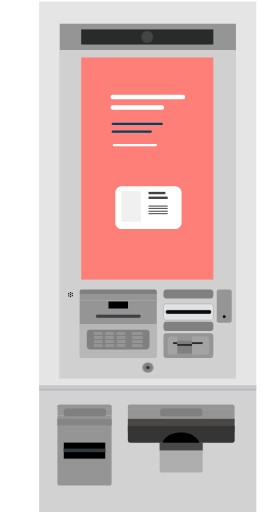
t = 0.00 s
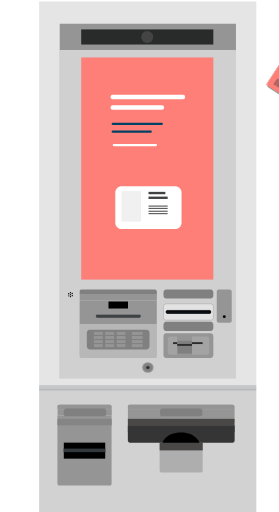
t = 0.50 s
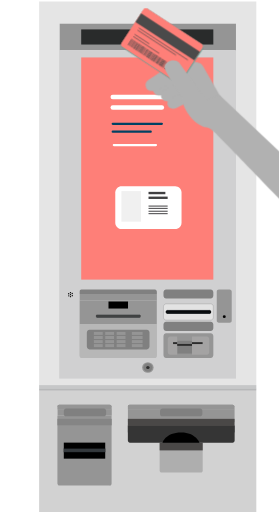
t = 1.00 s
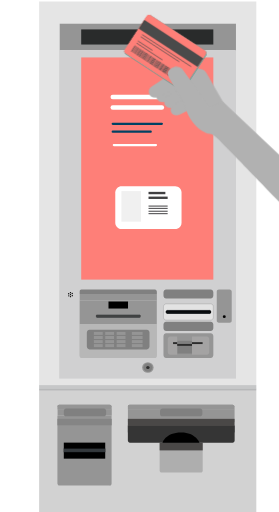
t = 1.39 s
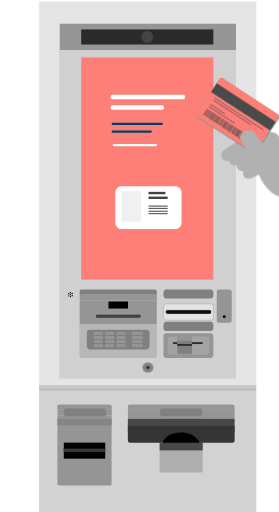
t = 1.95 s
t = 2.45 s: frame unchanged from t = 0.00 s, image omitted

The animated SVG that drew these frames (rendered in a browser with its animation timeline set to each time). Animation: 1 CSS @keyframes rule; one cycle of 2.80 s, repeats indefinitely.

<svg id="ervXnHJ2GkL1" xmlns="http://www.w3.org/2000/svg" xmlns:xlink="http://www.w3.org/1999/xlink" viewBox="140 0 341.1 626.6" shape-rendering="geometricPrecision" text-rendering="geometricPrecision">
<style><![CDATA[
#ervXnHJ2GkL121_to {animation: ervXnHJ2GkL121_to__to 2800ms linear infinite normal forwards}@keyframes ervXnHJ2GkL121_to__to { 0% {transform: translate(849.593276px,309.927423px)} 35.714286% {transform: translate(492.194321px,212.877426px)} 38.571429% {transform: translate(496.194321px,220.877426px)} 60.714286% {transform: translate(496.194321px,220.877426px)} 96.428571% {transform: translate(850.382327px,531.500016px)} 100% {transform: translate(850.382327px,531.500016px)}}
]]></style>
<defs><rect id="ervXnHJ2GkL2" width="641.1" height="626.3" rx="0" ry="0"/></defs><g><g><rect width="216.2" height="434.4" rx="0" ry="0" transform="translate(212.4 28.8)" fill="none" stroke="#dadada" stroke-width="2.3367" stroke-miterlimit="10"/><rect width="215.8" height="32.9" rx="0" ry="0" transform="translate(212.9 28.8)" fill="#959595"/><rect width="161.7" height="18.5" rx="0" ry="0" transform="translate(239.2 36)" fill="#292b2b"/><circle r="7.3" transform="translate(320 45.3)" fill="#444"/><path d="M187.7,1.9v473.9h265.8v-473.9h-265.8Zm241,461.3h-216.3v-434.4h216.2v434.4Z" fill="#e5e5e5"/><rect width="216.2" height="401.5" rx="0" ry="0" transform="translate(212.4 61.7)" fill="#d0d0d1"/><rect width="161.7" height="271.9" rx="0" ry="0" transform="translate(239.2 70.3)" fill="#fe7f78"/><rect width="265.8" height="150.9" rx="0" ry="0" transform="translate(187.7 475.7)" fill="#d2d2d2"/><g><g><path d="M400.9,388.3c-.1,1.9-1.6,3.5-3.3,3.4h-54.4c-1.7.1-3.3-1.4-3.3-3.4v-13c.1-1.9,1.6-3.5,3.3-3.4h54.4c1.7-.1,3.3,1.4,3.3,3.4v13v0Z" fill="#e3e3e3" stroke="#4a4a4a" stroke-width="0.2161" stroke-miterlimit="10"/></g><g><path d="M400.9,434.7c-.1,1.9-1.6,3.5-3.3,3.4h-54.4c-1.7.1-3.3-1.4-3.3-3.4v-23.6c.1-1.9,1.6-3.5,3.3-3.4h54.4c1.7-.1,3.3,1.4,3.3,3.4v23.6v0Z" fill="#959595"/></g><g><path d="M407.7,395.1c-1.5-.1-2.7-1.3-2.6-2.5v-35.8c-.1-1.3,1.1-2.5,2.6-2.5h13.1c1.5.1,2.7,1.3,2.6,2.5v35.8c.1,1.3-1.1,2.5-2.6,2.5h-13.1v0Z" fill="#959595"/></g><g><path d="M400.9,401.6c-.1,1.9-1.6,3.5-3.3,3.4h-54.4c-1.7.1-3.3-1.4-3.3-3.4v-4.4c.1-1.9,1.6-3.5,3.3-3.4h54.4c1.7-.1,3.3,1.4,3.3,3.4v4.4v0Z" fill="#808080"/></g><g><path d="M400.9,362c-.1,1.9-1.6,3.5-3.3,3.4h-54.4c-1.7.1-3.3-1.4-3.3-3.4v-4.4c.1-1.9,1.6-3.5,3.3-3.4h54.4c1.7-.1,3.3,1.4,3.3,3.4v4.4v0Z" fill="#808080"/></g><path d="M397.6,382.5c0,.6-.6,1.1-1,1.1h-52.2c-.6,0-1-.6-1-1.1v-1.5c0-.6.6-1.1,1-1.1h52.2c.6,0,1,.6,1,1.1v1.5v0Z" fill="#2a353f" stroke="#000" stroke-width="0.6248" stroke-linecap="round" stroke-linejoin="round"/><rect width="54.3" height="1.1" rx="0" ry="0" transform="translate(343.3 381.2)" fill="none" stroke="#000" stroke-width="0.125" stroke-linecap="round" stroke-linejoin="round"/><path d="M397.6,382.4v.2c0,.6-.6,1.1-1,1.1h-52.2c-.6,0-1-.6-1-1.1v-.2h54.2Z" fill="#161b1e" stroke="#000" stroke-width="0.125" stroke-linecap="round" stroke-linejoin="round"/><path d="M397.6,381v.2h-54.3v-.2c0-.6.6-1.1,1-1.1h52.2c.6,0,1.1.4,1.1,1.1Z" fill="#161b1e" stroke="#000" stroke-width="0.125" stroke-linecap="round" stroke-linejoin="round"/><rect width="54.3" height="1.1" rx="0" ry="0" transform="translate(343.3 381.2)" fill="none" stroke="#000" stroke-width="0.125" stroke-linecap="round" stroke-linejoin="round"/><rect width="54.3" height="1.1" rx="0" ry="0" transform="translate(343.3 381.2)" stroke="#000" stroke-width="0.125" stroke-linecap="round" stroke-linejoin="round"/><circle r="0.8" transform="translate(226.1 358.2)"/><circle r="0.8" transform="translate(226.1 360.6)"/><circle r="0.8" transform="translate(226.1 363.1)"/><circle r="0.8" transform="translate(228.2 359.2)"/><circle r="0.8" transform="translate(224 362)"/><circle r="0.8" transform="translate(228.3 361.8)"/><circle r="0.8" transform="translate(223.9 359.5)"/><g><g><path d="M237.3,359.8v-2.9c0-1.5,1.1-2.7,2.4-2.5h89.7c1.2-.1,2.4,1.2,2.4,2.5v2.9h-94.5Z" fill="#808080"/><rect width="94.4" height="8" rx="0" ry="0" transform="translate(237.4 359.8)" fill="#959595"/><path d="M237.3,435.5v-67.8h94.4v67.8c0,1.5-1.1,2.7-2.4,2.5h-89.6c-1.2.2-2.3-1-2.4-2.5Z" fill="#959595"/></g><g><path d="M210.1,500.7v-2.9c0-1.5,1.1-2.7,2.4-2.5h61.6c1.2-.1,2.4,1.2,2.4,2.5v2.9h-66.4Z" fill="#959595"/><rect width="66.3" height="8" rx="0" ry="0" transform="translate(210.3 500.7)" fill="#959595"/><path d="M210.1,591.8v-83.1h66.3v83.1c0,1.5-1.1,2.7-2.4,2.5h-61.5c-1.2.1-2.2-1.1-2.4-2.5Z" fill="#959595"/></g><path d="M237.3,435.5v-39.1h94.4v39.1c0,1.5-1.1,2.7-2.4,2.5h-89.6c-1.2.2-2.3-1-2.4-2.5Z" opacity="0.32" fill="#fff"/></g><rect width="23.9" height="8.6" rx="0" ry="0" transform="translate(272.6 369)"/><g><path d="M322.8,424.2c-.1,1.9-1.6,3.5-3.3,3.4h-70.1c-1.7.1-3.3-1.4-3.3-3.4v-17.3c.1-1.9,1.6-3.5,3.3-3.4h70.1c1.7-.1,3.3,1.4,3.3,3.4v17.3v0Z" fill="#808080"/></g><g><rect width="10.8" height="3.7" rx="0" ry="0" transform="translate(254.7 406.2)" fill="#959595"/><rect width="10.8" height="3.7" rx="0" ry="0" transform="translate(254.7 411.2)" fill="#959595"/><rect width="10.8" height="3.7" rx="0" ry="0" transform="translate(254.7 416.2)" fill="#959595"/><rect width="10.8" height="3.7" rx="0" ry="0" transform="translate(254.7 421.1)" fill="#959595"/><rect width="10.8" height="3.7" rx="0" ry="0" transform="translate(268.6 406.2)" fill="#959595"/><rect width="10.8" height="3.7" rx="0" ry="0" transform="translate(268.6 411.2)" fill="#959595"/><rect width="10.8" height="3.7" rx="0" ry="0" transform="translate(268.6 416.2)" fill="#959595"/><rect width="10.8" height="3.7" rx="0" ry="0" transform="translate(268.6 421.1)" fill="#959595"/><rect width="10.8" height="3.7" rx="0" ry="0" transform="translate(282.6 406.2)" fill="#959595"/><rect width="10.8" height="3.7" rx="0" ry="0" transform="translate(282.6 411.2)" fill="#959595"/><rect width="10.8" height="3.7" rx="0" ry="0" transform="translate(282.6 416.2)" fill="#959595"/><rect width="10.8" height="3.7" rx="0" ry="0" transform="translate(282.6 421.1)" fill="#959595"/><rect width="13.1" height="3.7" rx="0" ry="0" transform="translate(301.2 406.2)" fill="#959595"/><rect width="13.1" height="3.7" rx="0" ry="0" transform="translate(301.2 411.2)" fill="#959595"/><rect width="13.1" height="3.7" rx="0" ry="0" transform="translate(301.2 416.2)" fill="#959595"/><rect width="13.1" height="3.7" rx="0" ry="0" transform="translate(301.2 421.1)" fill="#959595"/></g><g><path d="M311.7,387.5v.2c0,.6-.6,1.1-1,1.1h-52.2c-.6,0-1-.6-1-1.1v-.2h54.2Z" opacity="0.67" fill="#161b1e" stroke="#000" stroke-width="0.125" stroke-linecap="round" stroke-linejoin="round"/><path d="M311.7,386.2v.2h-54.3v-.2c0-.6.6-1.1,1-1.1h52.2c.5,0,1.1.3,1.1,1.1Z" opacity="0.67" fill="#161b1e" stroke="#000" stroke-width="0.125" stroke-linecap="round" stroke-linejoin="round"/><rect width="54.3" height="1.1" rx="0" ry="0" transform="translate(257.4 386.4)" opacity="0.67" stroke="#000" stroke-width="0.125" stroke-linecap="round" stroke-linejoin="round"/></g></g><rect width="265.8" height="6.5" rx="0" ry="0" transform="translate(187.7 471.3)" opacity="0.21" fill="#555b5f"/><ellipse rx="7" ry="6.5" transform="translate(320.8 449.8)" fill="#959595"/><ellipse rx="5.5" ry="5.2" transform="translate(320.8 449.8)" fill="#808080"/><ellipse rx="2.1" ry="1.9" transform="translate(320.8 449.8)" fill="#2e2e2e"/><circle r="1.8" transform="translate(414.3 387.5)"/><rect width="50.7" height="19.6" rx="0" ry="0" transform="translate(217.9 541.7)"/><rect width="50.7" height="4.4" rx="0" ry="0" transform="translate(217.9 549)" fill="#34393d" stroke="#000" stroke-width="0.090999" stroke-linecap="round" stroke-linejoin="round"/><rect width="66.4" height="7.9" rx="0" ry="0" transform="translate(210.1 512.6)" fill="#858585"/><g><path d="M269.7,506.6c-.1,1.6-1.4,2.9-2.8,2.9h-46.2c-1.5.1-2.8-1.2-2.8-2.9v-3.7c.1-1.6,1.4-2.9,2.8-2.9h46.2c1.5-.1,2.8,1.2,2.8,2.9v3.7v0Z" fill="#808080"/></g><path d="M210.1,497.8v0c0-1.5,1.1-2.7,2.4-2.5h61.6c1.2-.1,2.4,1.2,2.4,2.5v0h-66.4Z" transform="translate(0 0.000001)" fill="#959595"/><g><path d="M335.2,576.1v-75.4h52.7v75.4c0,1.3-1.1,2.4-2.4,2.3h-47.9c-1.2.1-2.2-1-2.4-2.3Z" fill="#aeaeae"/><g><path d="M296.3,500.7v-2.9c0-1.5,1.1-2.7,2.4-2.5h125.8c1.2-.1,2.4,1.2,2.4,2.5v2.9h-130.6Z" fill="#959595"/><rect width="130.5" height="15.9" rx="0" ry="0" transform="translate(296.4 500.7)" fill="#959595"/></g><path d="M296.3,521.3v-.7c0-.4,1.1-.7,2.4-.6h125.8c1.2,0,2.4.3,2.4.6v.7h-130.6Z" fill="#5c5c5c"/><rect width="130.6" height="8.7" rx="0" ry="0" transform="translate(296.3 512.6)" fill="#4a4847"/><rect width="130.6" height="7.9" rx="0" ry="0" transform="translate(296.3 521.3)" fill="#4c4c4c"/><path d="M426.9,521.3h-130.6v17.9c0,1.4,1.1,2.5,2.5,2.5h125.7c1.4,0,2.5-1.1,2.5-2.5v-17.9Z" fill="#353535"/><g><path d="M387.5,506.6c-.1,1.6-1.4,2.9-2.8,2.9h-46.2c-1.5.1-2.8-1.2-2.8-2.9v-3.7c.1-1.6,1.4-2.9,2.8-2.9h46.2c1.5-.1,2.8,1.2,2.8,2.9v3.7v0Z" fill="#808080"/></g><path d="M296.3,497.8v0c0-1.5,1.1-2.7,2.4-2.5h125.8c1.2-.1,2.4,1.2,2.4,2.5v0h-130.6Z" transform="translate(0 0.000001)" fill="#959595"/></g><rect width="52.7" height="9.5" rx="0" ry="0" transform="translate(335.2 541.7)" fill="#4a4847"/><path d="M338.7,541.7c0,0,3.5-12.5,23-12.5c17.6,0,22.2,12.5,22.2,12.5h-45.2Z"/><rect width="22.3" height="15.6" rx="0" ry="0" transform="translate(356.7 417.1)" fill="#808080"/><path d="M356.7,434.1h-8.5c-1.6.1-3-1.3-3-3.1v-16c.1-1.8,1.5-3.2,3-3.1h8.5" fill="#a4a3a3"/><path d="M374.8,434.1h18.1c1.6.1,3-1.3,3-3.1v-16c-.1-1.8-1.5-3.2-3-3.1h-18.1" fill="#a4a3a3"/><line x1="351.6" y1="419.9" x2="356.7" y2="419.9" fill="none" stroke="#2c2c2c" stroke-width="2.3367" stroke-miterlimit="10"/><line x1="374.8" y1="419.9" x2="387.8" y2="419.9" fill="none" stroke="#2c2c2c" stroke-width="2.3367" stroke-miterlimit="10"/><line x1="356.7" y1="422.1" x2="374.8" y2="422.1" fill="none" stroke="#2c2c2c" stroke-width="2.3367" stroke-miterlimit="10"/></g><g><line x1="277.8" y1="118.8" x2="363.7" y2="118.8" fill="none" stroke="#fff" stroke-width="5.4719" stroke-linecap="round" stroke-linejoin="round" stroke-miterlimit="10"/><line x1="277.8" y1="131.6" x2="337.9" y2="131.6" fill="none" stroke="#fff" stroke-width="5.4719" stroke-linecap="round" stroke-linejoin="round" stroke-miterlimit="10"/><line x1="277.8" y1="151.6" x2="337.9" y2="151.6" fill="none" stroke="#004263" stroke-width="2.7359" stroke-linecap="round" stroke-linejoin="round" stroke-miterlimit="10"/><line x1="277.8" y1="161.2" x2="324.3" y2="161.2" fill="none" stroke="#004263" stroke-width="2.7359" stroke-linecap="round" stroke-linejoin="round" stroke-miterlimit="10"/></g></g><g><g><g><g><path d="M330.6,178.9h-51.4c-.8,0-1.4-.6-1.4-1.4s.6-1.4,1.4-1.4h51.4c.8,0,1.4.6,1.4,1.4.1.8-.6,1.4-1.4,1.4Z" fill="#fff"/></g></g></g></g><g><path d="M288.7,227.8h65.5c4.2,0,7.8,3.4,7.8,7.8v36.9c0,4.2-3.4,7.8-7.8,7.8h-65.5c-4.2,0-7.8-3.4-7.8-7.8v-37c.2-4.4,3.5-7.7,7.8-7.7Z" fill="#fff"/><rect width="24" height="37.4" rx="0" ry="0" transform="translate(288.4 233.9)" fill="#f0f0f0"/><rect width="20.6" height="2.9" rx="0" ry="0" transform="translate(321.6 234.8)" fill="#414042"/><rect width="23.4" height="2.9" rx="0" ry="0" transform="translate(321.6 240.6)" fill="#414042"/><rect width="23.4" height="1.2" rx="0" ry="0" transform="translate(321.6 251.6)" fill="#414042"/><rect width="23.4" height="1.2" rx="0" ry="0" transform="translate(321.6 254.4)" fill="#414042"/><rect width="23.4" height="1.2" rx="0" ry="0" transform="translate(321.6 257.9)" fill="#414042"/><rect width="23.4" height="1.2" rx="0" ry="0" transform="translate(321.6 260.9)" fill="#414042"/></g><g id="ervXnHJ2GkL121_to" transform="translate(849.593276,309.927423)"><g transform="translate(-490.105698,-206.727415)"><g><g clip-path="url(#ervXnHJ2GkL215)"><g><path d="M330,94.9c.1-.1.1-.1,0,0v0l36.5-11l1,8.9-30.4,16.8v0c0,0,0,0-.1,0-4.3,2.4-9.3,1-11.3-3.2s-1.2-10.1,4.3-11.5Z" fill="#b1b1b1"/><path d="M338.5,104.3v0v0l27.8-17.8l9.2,12.1-27.8,17.7v0c0,0,0,0-.1,0-3.9,2.5-9.2,1.8-11.6-1.6s-1.4-8,2.5-10.4Z" fill="#b1b1b1"/><path d="M346.9,114.2v0v0l26.7-13.5l6.6,11.9L353.6,126v0c0,0,0,0-.1,0-3.7,1.9-8.3.8-10.1-2.5-1.9-3.3-.3-7.4,3.5-9.3Z" fill="#b1b1b1"/><path d="M356,67.7c1.5-1,3.4-1.3,5.1-.9l18.8,3.6c2.8.6,5.1,2.3,6.4,4.7l27,47c1.6,2.8.2,6.3-3,7.9l-11.6,5.8c-3.2,1.6-7.1.7-8.6-2L370.3,93l-14.6-2.8L334.2,102c-9,5.3-16.5,4.1-18-2-.9-3.6-.3-6.9,6.7-10.7L356,67.7Z" fill="#b1b1b1"/><path d="M318.8,5l65.7,42.9c2,1.3,2.6,3.9,1.3,5.9L359.5,94c-1.3,2-3.9,2.6-5.9,1.3L287.9,52.4c-2-1.3-2.6-3.9-1.3-5.9L312.9,6.3c1.3-2,3.9-2.6,5.9-1.3Z" fill="#c96561"/><path d="M318.8,5l65.7,42.9c2,1.3,2.6,3.9,1.3,5.9L359.5,94c-1.3,2-3.9,2.6-5.9,1.3L287.9,52.4c-2-1.3-2.6-3.9-1.3-5.9L312.9,6.3c1.3-2,3.9-2.6,5.9-1.3Z" fill="#2eb7aa"/><g><path d="M318,4.6l66.4,43.3c1.6,1,2,3.1,1,4.7L358.6,93.5c-1,1.6-3.1,2-4.7,1L287.5,51.2c-1.6-1-2-3.1-1-4.7L313.3,5.6c1-1.6,3.2-2,4.7-1Z" fill="#fc7e79"/><path d="M318,4.6l66.4,43.3c1.6,1,2,3.1,1,4.7L358.6,93.5c-1,1.6-3.1,2-4.7,1L287.5,51.2c-1.6-1-2-3.1-1-4.7L313.3,5.6c1-1.6,3.2-2,4.7-1Z" fill="#fe7f78"/><rect width="12.7" height="86" rx="0" ry="0" transform="matrix(.5469-.8372 0.8372 0.5469 303.466068 20.717111)" fill="#4a4a4a"/><line x1="307.7" y1="28.1" x2="367.6" y2="67.3" fill="none" stroke="#4a4a4a" stroke-width="0.877" stroke-miterlimit="10"/><line x1="306" y1="30.7" x2="353.1" y2="61.4" fill="none" stroke="#4a4a4a" stroke-width="0.877" stroke-miterlimit="10"/><line x1="302.5" y1="35.9" x2="320.3" y2="47.5" fill="none" stroke="#4a4a4a" stroke-width="0.877" stroke-miterlimit="10"/><line x1="300.9" y1="38.5" x2="332.6" y2="59.3" fill="none" stroke="#4a4a4a" stroke-width="0.877" stroke-miterlimit="10"/><g><polygon points="299.2,41.5 294.6,48.6 299.2,41.5 298.8,41.3 294,48.6 294.4,48.9 294.4,48.9 294.7,49.1 299.5,41.7" fill="#4a4a4a"/><rect width="8.8" height="0.4" rx="0" ry="0" transform="matrix(.5469-.8372 0.8372 0.5469 295.116123 49.228128)" fill="#4a4a4a"/><rect width="8.8" height="0.4" rx="0" ry="0" transform="matrix(.5469-.8372 0.8372 0.5469 295.796054 49.756538)" fill="#4a4a4a"/><rect width="8.8" height="0.4" rx="0" ry="0" transform="matrix(.5469-.8372 0.8372 0.5469 296.571184 50.291948)" fill="#4a4a4a"/><rect width="8.8" height="0.4" rx="0" ry="0" transform="matrix(.5469-.8372 0.8372 0.5469 297.305804 50.736638)" fill="#4a4a4a"/><rect width="8.8" height="0.4" rx="0" ry="0" transform="matrix(.546-.8378 0.8378 0.546 297.998116 51.246734)" fill="#4a4a4a"/><rect width="8.8" height="0.4" rx="0" ry="0" transform="matrix(.5469-.8372 0.8372 0.5469 298.438555 51.565238)" fill="#4a4a4a"/><rect width="8.8" height="0.4" rx="0" ry="0" transform="matrix(.5469-.8372 0.8372 0.5469 299.138965 51.956958)" fill="#4a4a4a"/><rect width="8.8" height="0.4" rx="0" ry="0" transform="matrix(.5469-.8372 0.8372 0.5469 299.815195 52.484368)" fill="#4a4a4a"/><rect width="8.8" height="0.4" rx="0" ry="0" transform="matrix(.5469-.8372 0.8372 0.5469 300.648515 52.937058)" fill="#4a4a4a"/><polygon points="306.1,46.1 301.3,53.4 301.7,53.7 301.7,53.7 302,53.9 306.8,46.6" fill="#4a4a4a"/><rect width="8.8" height="0.4" rx="0" ry="0" transform="matrix(.546-.8378 0.8378 0.546 302.410754 54.085215)" fill="#4a4a4a"/><rect width="8.8" height="0.4" rx="0" ry="0" transform="matrix(.5468-.8373 0.8373 0.5468 302.730448 54.373456)" fill="#4a4a4a"/><polygon points="308.8,47.8 308.8,47.8 308.4,47.5 303.5,54.9 303.9,55.2 306.3,51.5 303.9,55.2 304.3,55.4 309.1,48" fill="#4a4a4a"/><rect width="8.8" height="0.4" rx="0" ry="0" transform="matrix(.5469-.8372 0.8372 0.5469 304.667556 55.664887)" fill="#4a4a4a"/><rect width="8.8" height="0.4" rx="0" ry="0" transform="matrix(.5468-.8373 0.8373 0.5468 305.373268 56.181716)" fill="#4a4a4a"/><rect width="8.8" height="0.4" rx="0" ry="0" transform="matrix(.5469-.8372 0.8372 0.5469 306.107967 56.455607)" fill="#4a4a4a"/><rect width="8.8" height="0.4" rx="0" ry="0" transform="matrix(.5469-.8372 0.8372 0.5469 306.787897 56.984017)" fill="#4a4a4a"/><polygon points="312.8,50.4 310.4,54 312.8,50.4 312.4,50.2 307.6,57.6 308,57.8 308,57.8 308.3,58 313.1,50.7" fill="#4a4a4a"/><rect width="8.8" height="0.4" rx="0" ry="0" transform="matrix(.5468-.8373 0.8373 0.5468 308.776319 58.252176)" fill="#4a4a4a"/><rect width="8.8" height="0.4" rx="0" ry="0" transform="matrix(.546-.8378 0.8378 0.546 309.303151 58.572396)" fill="#4a4a4a"/><rect width="8.8" height="0.4" rx="0" ry="0" transform="matrix(.5469-.8372 0.8372 0.5469 309.773088 58.889246)" fill="#4a4a4a"/><rect width="8.8" height="0.4" rx="0" ry="0" transform="matrix(.5469-.8372 0.8372 0.5469 310.503808 59.333936)" fill="#4a4a4a"/><rect width="8.8" height="0.4" rx="0" ry="0" transform="matrix(.5469-.8372 0.8372 0.5469 311.187738 59.861346)" fill="#4a4a4a"/><rect width="8.8" height="0.4" rx="0" ry="0" transform="matrix(.5469-.8372 0.8372 0.5469 311.888249 60.253066)" fill="#4a4a4a"/><rect width="8.8" height="0.4" rx="0" ry="0" transform="matrix(.5469-.8372 0.8372 0.5469 312.705869 60.800756)" fill="#4a4a4a"/><polygon points="318.6,54.2 316.3,57.8 318.6,54.2 318.2,54 313.4,61.4 313.8,61.6 313.8,61.6 314.1,61.8 319,54.5" fill="#4a4a4a"/><polygon points="345,71.4 345,71.4 344.6,71.2 344.6,71.2 344.4,71.1 339.5,78.4 339.9,78.7 339.9,78.7 340.1,78.8 340.1,78.8 340.4,79 345.3,71.7" fill="#4a4a4a"/><rect width="8.8" height="0.4" rx="0" ry="0" transform="matrix(.5469-.8372 0.8372 0.5469 340.932757 79.255362)" fill="#4a4a4a"/><rect width="8.8" height="0.4" rx="0" ry="0" transform="matrix(.5468-.8373 0.8373 0.5468 341.657868 79.635522)" fill="#4a4a4a"/><rect width="8.8" height="0.4" rx="0" ry="0" transform="matrix(.5469-.8372 0.8372 0.5469 342.304598 80.175492)" fill="#4a4a4a"/><rect width="8.8" height="0.4" rx="0" ry="0" transform="matrix(.5469-.8372 0.8372 0.5469 343.142618 80.627182)" fill="#4a4a4a"/><polygon points="349,74.1 349,74.1 348.6,73.9 343.8,81.2 344.2,81.4 344.2,81.4 344.5,81.7 349.3,74.3" fill="#4a4a4a"/><rect width="8.8" height="0.4" rx="0" ry="0" transform="matrix(.5469-.8372 0.8372 0.5469 344.892158 81.793811)" fill="#4a4a4a"/><rect width="8.8" height="0.4" rx="0" ry="0" transform="matrix(.5469-.8372 0.8372 0.5469 345.647209 82.375911)" fill="#4a4a4a"/><rect width="8.8" height="0.4" rx="0" ry="0" transform="matrix(.5468-.8373 0.8373 0.5468 346.361189 82.891971)" fill="#4a4a4a"/><polygon points="352.3,76.3 352.3,76.3 351.9,76 347.1,83.3 347.4,83.6 347.4,83.6 347.8,83.8 352.6,76.5" fill="#4a4a4a"/><polygon points="353,76.7 348.2,84.1 348.5,84.3 348.5,84.3 348.9,84.6 353.7,77.2" fill="#4a4a4a"/><polygon points="354.1,77.4 349.3,84.8 349.7,85.1 349.7,85.1 350,85.3 354.9,77.9" fill="#4a4a4a"/><rect width="8.8" height="0.4" rx="0" ry="0" transform="matrix(.5468-.8373 0.8373 0.5468 350.30857 85.470451)" fill="#4a4a4a"/><rect width="8.8" height="0.4" rx="0" ry="0" transform="matrix(.5469-.8372 0.8372 0.5469 351.11258 85.935151)" fill="#4a4a4a"/><rect width="8.8" height="0.4" rx="0" ry="0" transform="matrix(.5469-.8372 0.8372 0.5469 351.78381 86.462561)" fill="#4a4a4a"/><rect width="8.8" height="0.4" rx="0" ry="0" transform="matrix(.5468-.8373 0.8373 0.5468 352.518751 86.84191)" fill="#4a4a4a"/><rect width="8.8" height="0.4" rx="0" ry="0" transform="matrix(.5469-.8372 0.8372 0.5469 353.267751 87.39069)" fill="#4a4a4a"/><rect width="8.8" height="0.4" rx="0" ry="0" transform="matrix(.5469-.8372 0.8372 0.5469 314.522849 62.061766)" fill="#4a4a4a"/><rect width="8.8" height="0.4" rx="0" ry="0" transform="matrix(.5469-.8372 0.8372 0.5469 315.20278 62.590176)" fill="#4a4a4a"/><rect width="8.8" height="0.4" rx="0" ry="0" transform="matrix(.5469-.8372 0.8372 0.5469 315.91109 62.981895)" fill="#4a4a4a"/><polygon points="321.9,56.4 321.9,56.4 321.5,56.2 316.7,63.5 317.1,63.8 317.1,63.8 317.5,64 322.2,56.7" fill="#4a4a4a"/><polygon points="323.1,57.1 323.1,57.1 322.7,56.9 317.8,64.2 318.1,64.5 318.1,64.5 318.5,64.7 323.4,57.3" fill="#4a4a4a"/><polygon points="324.1,57.8 324.1,57.8 323.7,57.5 318.9,65 319.3,65.2 319.3,65.2 319.6,65.5 324.5,58" fill="#4a4a4a"/><rect width="8.8" height="0.4" rx="0" ry="0" transform="matrix(.5469-.8372 0.8372 0.5469 319.933731 65.710725)" fill="#4a4a4a"/><rect width="8.8" height="0.4" rx="0" ry="0" transform="matrix(.5469-.8372 0.8372 0.5469 320.759551 66.162415)" fill="#4a4a4a"/><rect width="8.8" height="0.4" rx="0" ry="0" transform="matrix(.5469-.8372 0.8372 0.5469 321.443481 66.689825)" fill="#4a4a4a"/><rect width="8.8" height="0.4" rx="0" ry="0" transform="matrix(.5468-.8373 0.8373 0.5468 322.129783 67.067194)" fill="#4a4a4a"/><polygon points="328.1,60.4 328.1,60.4 327.8,60.2 323,67.6 323.7,68.1 328.5,60.7" fill="#4a4a4a"/><rect width="8.8" height="0.4" rx="0" ry="0" transform="matrix(.5469-.8372 0.8372 0.5469 324.158032 68.233424)" fill="#4a4a4a"/><polygon points="330.1,61.7 330.1,61.7 329.7,61.5 324.8,68.8 325.2,69.1 325.2,69.1 325.6,69.3 330.5,62" fill="#4a4a4a"/><rect width="8.8" height="0.4" rx="0" ry="0" transform="matrix(.5469-.8372 0.8372 0.5469 325.892613 69.580434)" fill="#4a4a4a"/><rect width="8.8" height="0.4" rx="0" ry="0" transform="matrix(.5468-.8373 0.8373 0.5468 326.616554 69.961064)" fill="#4a4a4a"/><rect width="8.8" height="0.4" rx="0" ry="0" transform="matrix(.5469-.8372 0.8372 0.5469 327.422543 70.424844)" fill="#4a4a4a"/><rect width="8.8" height="0.4" rx="0" ry="0" transform="matrix(.5469-.8372 0.8372 0.5469 328.230263 70.972534)" fill="#4a4a4a"/><polygon points="333.8,64.1 328.9,71.4 329.3,71.7 329.3,71.7 329.7,71.9 334.4,64.5" fill="#4a4a4a"/><rect width="8.8" height="0.4" rx="0" ry="0" transform="matrix(.5469-.8372 0.8372 0.5469 329.995804 72.044164)" fill="#4a4a4a"/><rect width="8.8" height="0.4" rx="0" ry="0" transform="matrix(.5469-.8372 0.8372 0.5469 330.675734 72.571573)" fill="#4a4a4a"/><rect width="8.8" height="0.4" rx="0" ry="0" transform="matrix(.5469-.8372 0.8372 0.5469 331.577274 73.172953)" fill="#4a4a4a"/><polygon points="337,66.3 332.2,73.6 332.6,73.8 332.6,73.8 333,74.1 337.8,66.8" fill="#4a4a4a"/><polygon points="338.1,67 333.3,74.3 333.7,74.6 333.7,74.6 334.1,74.8 338.8,67.5" fill="#4a4a4a"/><polygon points="339.2,67.7 334.4,75.1 334.8,75.3 334.8,75.3 335.2,75.6 339.9,68.2" fill="#4a4a4a"/><rect width="8.8" height="0.4" rx="0" ry="0" transform="matrix(.5468-.8373 0.8373 0.5468 335.552616 75.740532)" fill="#4a4a4a"/><rect width="8.8" height="0.4" rx="0" ry="0" transform="matrix(.5469-.8372 0.8372 0.5469 336.208226 76.280503)" fill="#4a4a4a"/><rect width="8.8" height="0.4" rx="0" ry="0" transform="matrix(.5469-.8372 0.8372 0.5469 337.029446 76.732193)" fill="#4a4a4a"/><rect width="8.8" height="0.4" rx="0" ry="0" transform="matrix(.5468-.8373 0.8373 0.5468 337.679067 77.057312)" fill="#4a4a4a"/><polygon points="343.7,70.6 343.7,70.6 343.3,70.3 338.4,77.7 338.8,78 338.8,78 339.2,78.2 344,70.8" fill="#4a4a4a"/></g></g><path d="M390.4,117.1L356.6,70.2c-3.3-3.5-9.5-3.7-13.7-.3-4.2,3.3-5.1,6.1-1.5,12.3l7.5,13.2l5.4,8c1.6,3.2,3.7,6.2,6.5,8.7c4.4,4-1.9-3.5-.9,2.3l.4,1.9c3.4,14.1,13.7,25.9,20.5,29.5c3.4,1.8,5.6,3.7,9.6,3.9c6.1.3,16.2,12.9,23.7,20.1C424.6,180,645.7,409.4,645.7,409.4L694.3,382L406.4,110" fill="#b1b1b1"/></g><clipPath id="ervXnHJ2GkL215"><use width="641.100037" height="626.299988" xlink:href="#ervXnHJ2GkL2"/></clipPath></g></g></g></g></svg>
